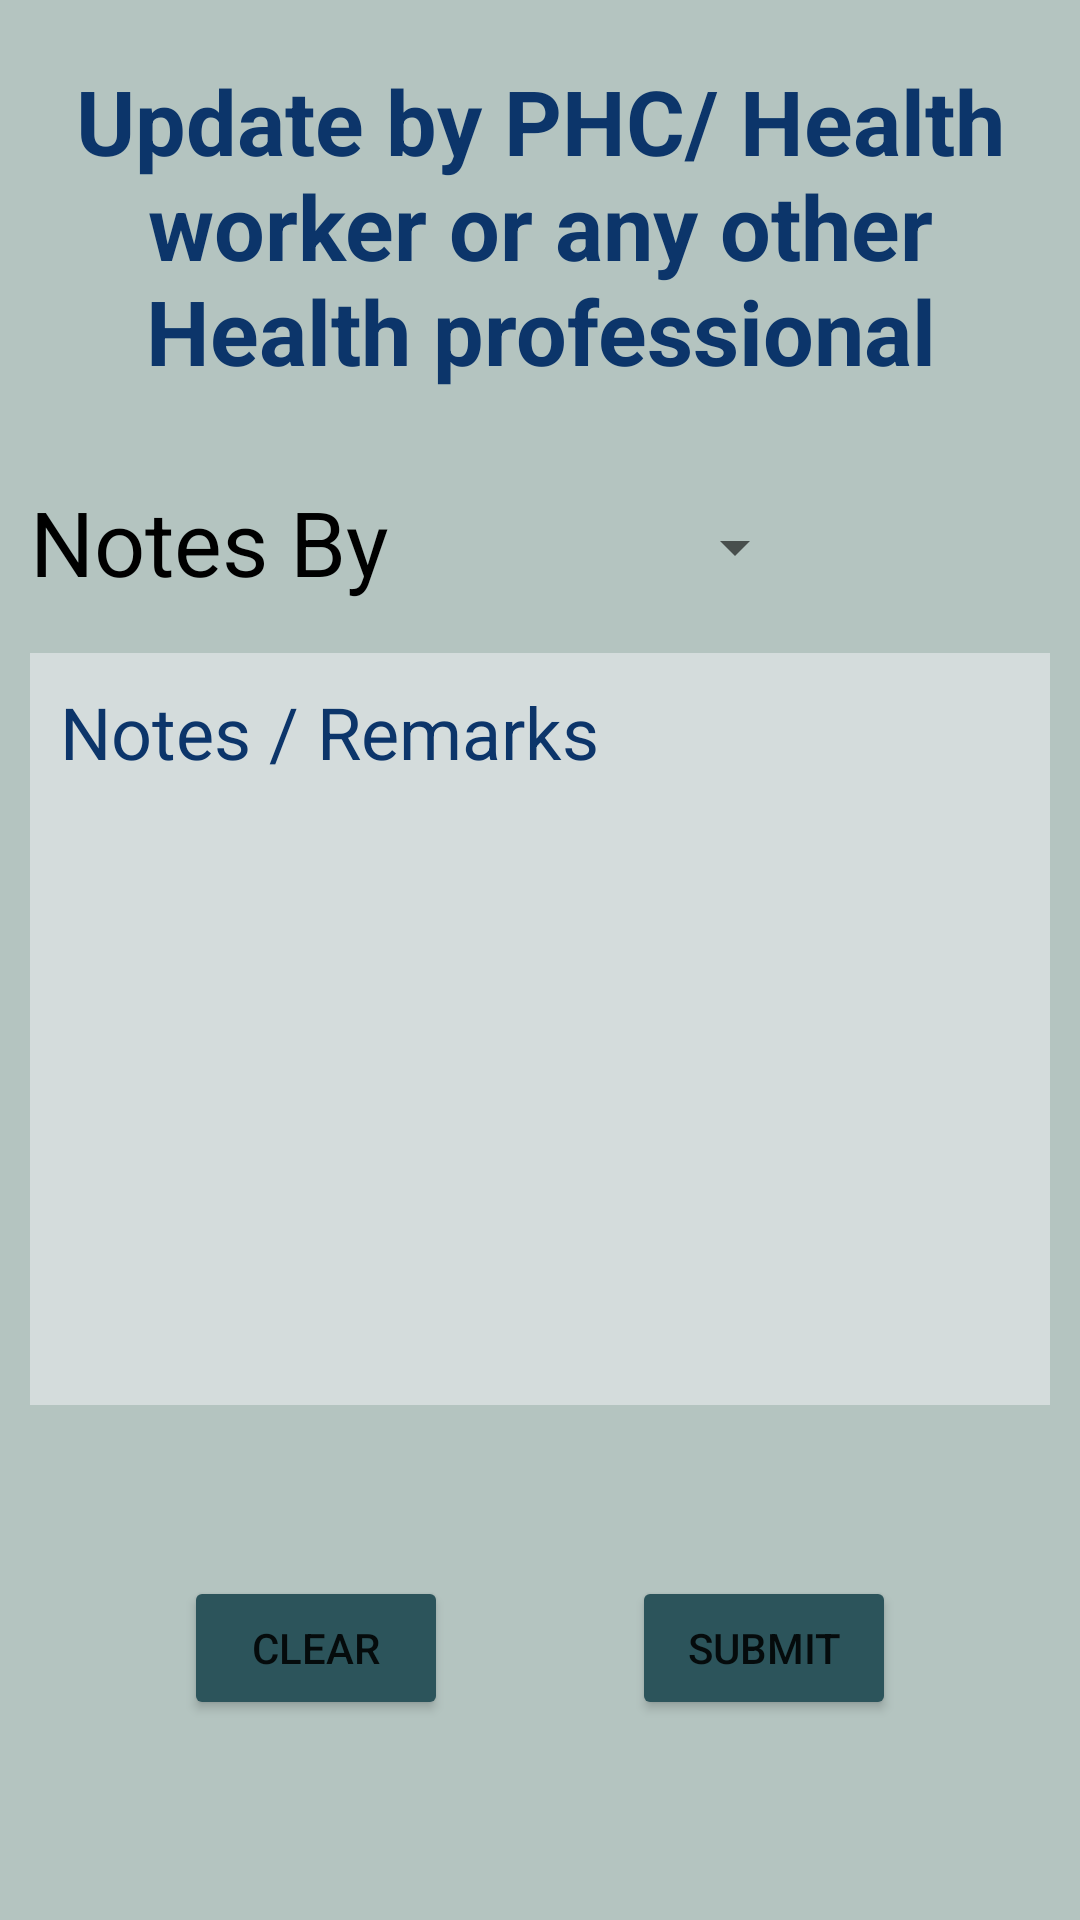

Produce the Android XML layout that renders to this screen, including the resource entries it uses.
<!-- AndroidManifest.xml: application theme Theme.Hemalkasa -->
<!-- res/layout/activity_updates.xml -->
<?xml version="1.0" encoding="utf-8"?>
<androidx.constraintlayout.widget.ConstraintLayout xmlns:android="http://schemas.android.com/apk/res/android"
    xmlns:app="http://schemas.android.com/apk/res-auto"
    xmlns:tools="http://schemas.android.com/tools"
    android:layout_width="match_parent"
    android:layout_height="match_parent"
    android:background="@color/registration_page_color"
    tools:context=".Updates">

    <TextView
        android:id="@+id/title"
        android:layout_width="0dp"
        android:layout_height="wrap_content"
        android:textColor="@color/secondary"
        android:text="Update by PHC/ Health worker or any other Health professional"
        android:textSize="30sp"
        android:textAlignment="center"
        android:textStyle="bold"
        android:scrollHorizontally="false"
        android:maxLines="4"
        app:layout_constraintStart_toStartOf="parent"
        app:layout_constraintEnd_toEndOf="parent"
        app:layout_constraintTop_toTopOf="parent"
        android:layout_margin="20dp"
        />

    <TextView
        android:id="@+id/Notesby"
        android:layout_width="wrap_content"
        android:layout_height="wrap_content"
        android:text="Notes By"
        android:textSize="30sp"
        android:layout_marginVertical="30dp"
        android:layout_marginStart="10dp"
        android:textColor="@color/black"
        app:layout_constraintTop_toBottomOf="@+id/title"
        app:layout_constraintStart_toStartOf="parent"
        >

    </TextView>

    <Spinner
        android:id="@+id/NotesBySpinner"
        android:layout_width="wrap_content"
        android:layout_height="wrap_content"
        android:textSize="30sp"
        android:textAlignment="center"
        android:layout_marginVertical="40dp"
        app:layout_constraintStart_toEndOf="@+id/Notesby"
        app:layout_constraintTop_toBottomOf="@+id/title"
        app:layout_constraintEnd_toEndOf="parent"
        />

    <EditText
        android:id="@+id/NotesText"
        android:layout_width="match_parent"
        android:layout_height="wrap_content"
        android:background="@color/textAreaColor"
        android:gravity="top|left"
        android:inputType="textMultiLine"
        android:overScrollMode="always"
        android:scrollbarStyle="insideInset"
        android:scrollbars="vertical"
        android:lines="8"
        android:scrollHorizontally="false"
        android:layout_marginVertical="17dp"
        android:layout_marginStart="10dp"
        android:layout_marginEnd="10dp"
        android:textColorHint="@color/secondary"
        android:hint="Notes / Remarks"
        android:textColor="@color/black"
        app:layout_constraintStart_toStartOf="parent"
        app:layout_constraintEnd_toEndOf="parent"
        app:layout_constraintTop_toBottomOf="@+id/Notesby"
        android:maxLines="10"
        android:textSize="24sp"
        android:padding="10dp"
        />

    <Button
        android:id="@+id/Clear"
        android:layout_width="wrap_content"
        android:layout_height="wrap_content"
        android:layout_marginBottom="10dp"
        android:text="Clear"
        android:backgroundTint="@color/buttonColor"
        app:layout_constraintBottom_toBottomOf="parent"
        app:layout_constraintEnd_toStartOf="@id/Submit"
        app:layout_constraintStart_toStartOf="parent"
        app:layout_constraintTop_toBottomOf="@+id/NotesText"
        />

    <Button
        android:id="@+id/Submit"
        android:layout_width="wrap_content"
        android:layout_height="wrap_content"
        android:layout_marginBottom="10dp"
        android:text="Submit"
        android:backgroundTint="@color/buttonColor"
        app:layout_constraintBottom_toBottomOf="parent"
        app:layout_constraintEnd_toEndOf="parent"
        app:layout_constraintStart_toEndOf="@+id/Clear"
        app:layout_constraintTop_toBottomOf="@+id/NotesText"
        />


</androidx.constraintlayout.widget.ConstraintLayout>
<!-- resources referenced by this layout -->
<resources>
  <color name="black">#FF000000</color>
  <color name="buttonColor">#2c545b</color>
  <color name="registration_page_color">#b4c4c0</color>
  <color name="secondary">#0C356A</color>
  <color name="textAreaColor">#d4dcdc</color>
  <style name="Theme.Hemalkasa" parent="Theme.MaterialComponents.DayNight.DarkActionBar">
          
          <item name="colorPrimary">@color/purple_500</item>
          <item name="colorPrimaryVariant">@color/purple_700</item>
          <item name="colorOnPrimary">@color/white</item>
          
          <item name="colorSecondary">@color/teal_200</item>
          <item name="colorSecondaryVariant">@color/teal_700</item>
          <item name="colorOnSecondary">@color/black</item>
          
          <item name="android:statusBarColor" tools:targetApi="l">?attr/colorPrimaryVariant</item>
          
      </style>
  <color name="purple_500">#FF6200EE</color>
  <color name="purple_700">#FF3700B3</color>
  <color name="white">#FFFFFFFF</color>
  <color name="teal_200">#FF03DAC5</color>
  <color name="teal_700">#FF018786</color>
</resources>
